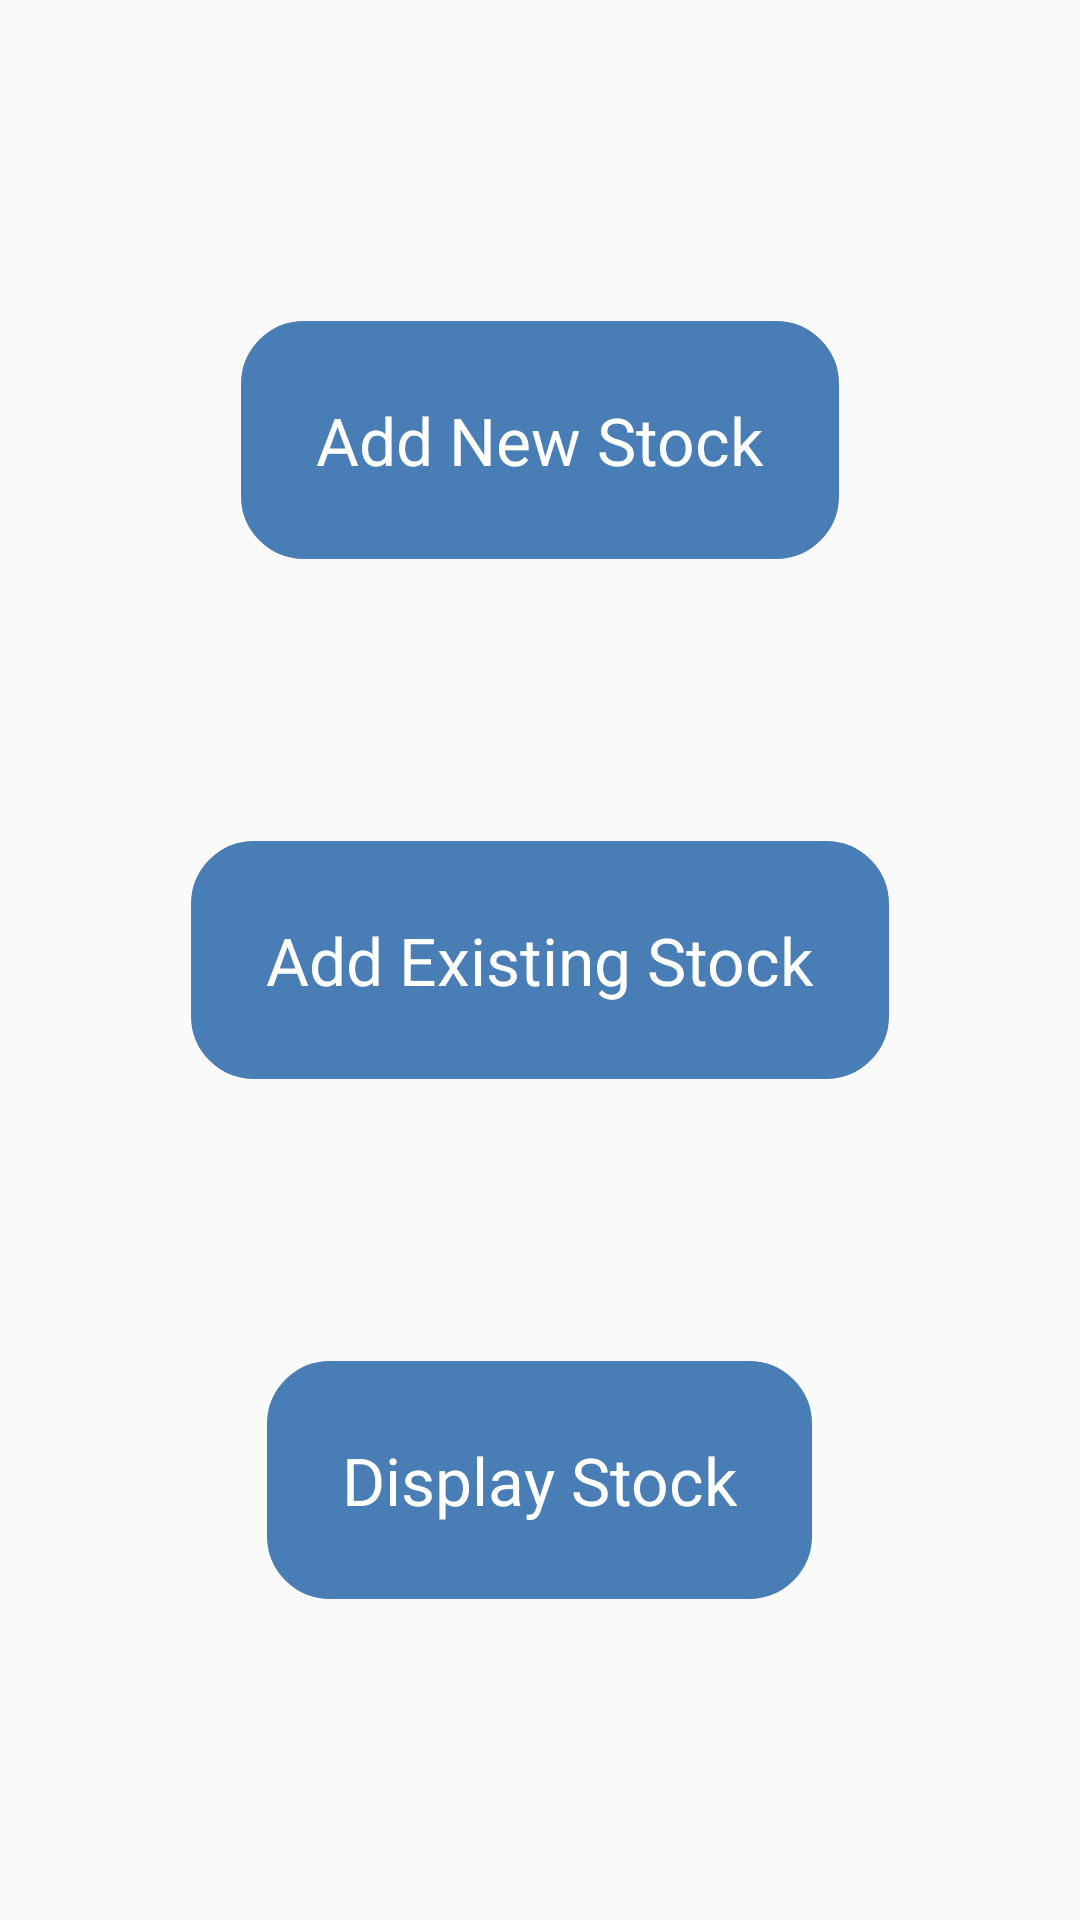

Android layout source for this screen:
<!-- AndroidManifest.xml: application theme AppTheme -->
<!-- res/layout/activity_stock.xml -->
<?xml version="1.0" encoding="utf-8"?>
<android.support.constraint.ConstraintLayout xmlns:android="http://schemas.android.com/apk/res/android"
    xmlns:app="http://schemas.android.com/apk/res-auto"
    xmlns:tools="http://schemas.android.com/tools"
    android:layout_width="match_parent"
    android:layout_height="match_parent"
    tools:context=".Stock">

    <LinearLayout
        android:layout_width="match_parent"
        android:layout_height="match_parent"
        android:orientation="vertical"
        android:layout_margin="60dp">

        <LinearLayout
            android:layout_width="match_parent"
            android:layout_height="0dp"
            android:orientation="vertical"
            android:gravity="center_vertical"
            android:layout_weight="1"
            >
            <TextView
                android:layout_width="wrap_content"
                android:layout_height="wrap_content"
                android:background="@drawable/rounded_corners"
                android:text="Add New Stock"
                android:padding="25dp"
                android:textSize="22sp"
                android:textColor="#ffffff"
                android:id="@+id/addnewstock"
                android:layout_gravity="center"/>
        </LinearLayout>

        <LinearLayout
            android:layout_width="match_parent"
            android:layout_height="0dp"
            android:layout_weight="1"

            android:gravity="center_vertical"
            android:orientation="vertical">
            <TextView
                android:layout_width="wrap_content"
                android:layout_height="wrap_content"
                android:background="@drawable/rounded_corners"
                android:padding="25dp"
                android:textSize="22sp"
                android:textColor="#ffffff"
                android:text="Add Existing Stock"
                android:id="@+id/addoldstock"
                android:layout_gravity="center"/>
        </LinearLayout>

        <LinearLayout
            android:layout_width="match_parent"
            android:layout_height="0dp"
            android:layout_weight="1"
            android:gravity="center_vertical"
            android:orientation="vertical">

            <TextView
                android:layout_width="wrap_content"
                android:layout_height="wrap_content"
                android:background="@drawable/rounded_corners"
                android:text="Display Stock"
                android:padding="25dp"
                android:textSize="22sp"
                android:textColor="#ffffff"
                android:id="@+id/displaystock"
                android:layout_gravity="center"/>
        </LinearLayout>

    </LinearLayout>

</android.support.constraint.ConstraintLayout>
<!-- resources referenced by this layout -->
<resources>
  <!-- drawable rounded_corners (drawable) -->
  <?xml version="1.0" encoding="utf-8"?>
  <shape xmlns:android="http://schemas.android.com/apk/res/android"
      android:shape="rectangle">
  
      // The width and color of the border
      <stroke
          android:width="2dp"
          android:color="#497db5" />
  
      // The desired corner radius. reduce it to keep it less rounded
      <corners android:radius="20dp" />
  
      <solid android:color="#497db5"></solid>
  
      // Add your desired padding
      <padding
          android:left="20dp"
          android:top="10dp"
          android:right="20dp"
          android:bottom="10dp"    >
      </padding>
  
  </shape>
  <style name="AppTheme" parent="Theme.AppCompat.Light.DarkActionBar">
          
          <item name="colorPrimary">#3a6592</item>
          <item name="colorPrimaryDark">@color/colorPrimaryDark</item>
          <item name="colorAccent">@color/colorAccent</item>
      </style>
  <color name="colorPrimaryDark">#7fa4cc</color>
  <color name="colorAccent">#FF4081</color>
</resources>
